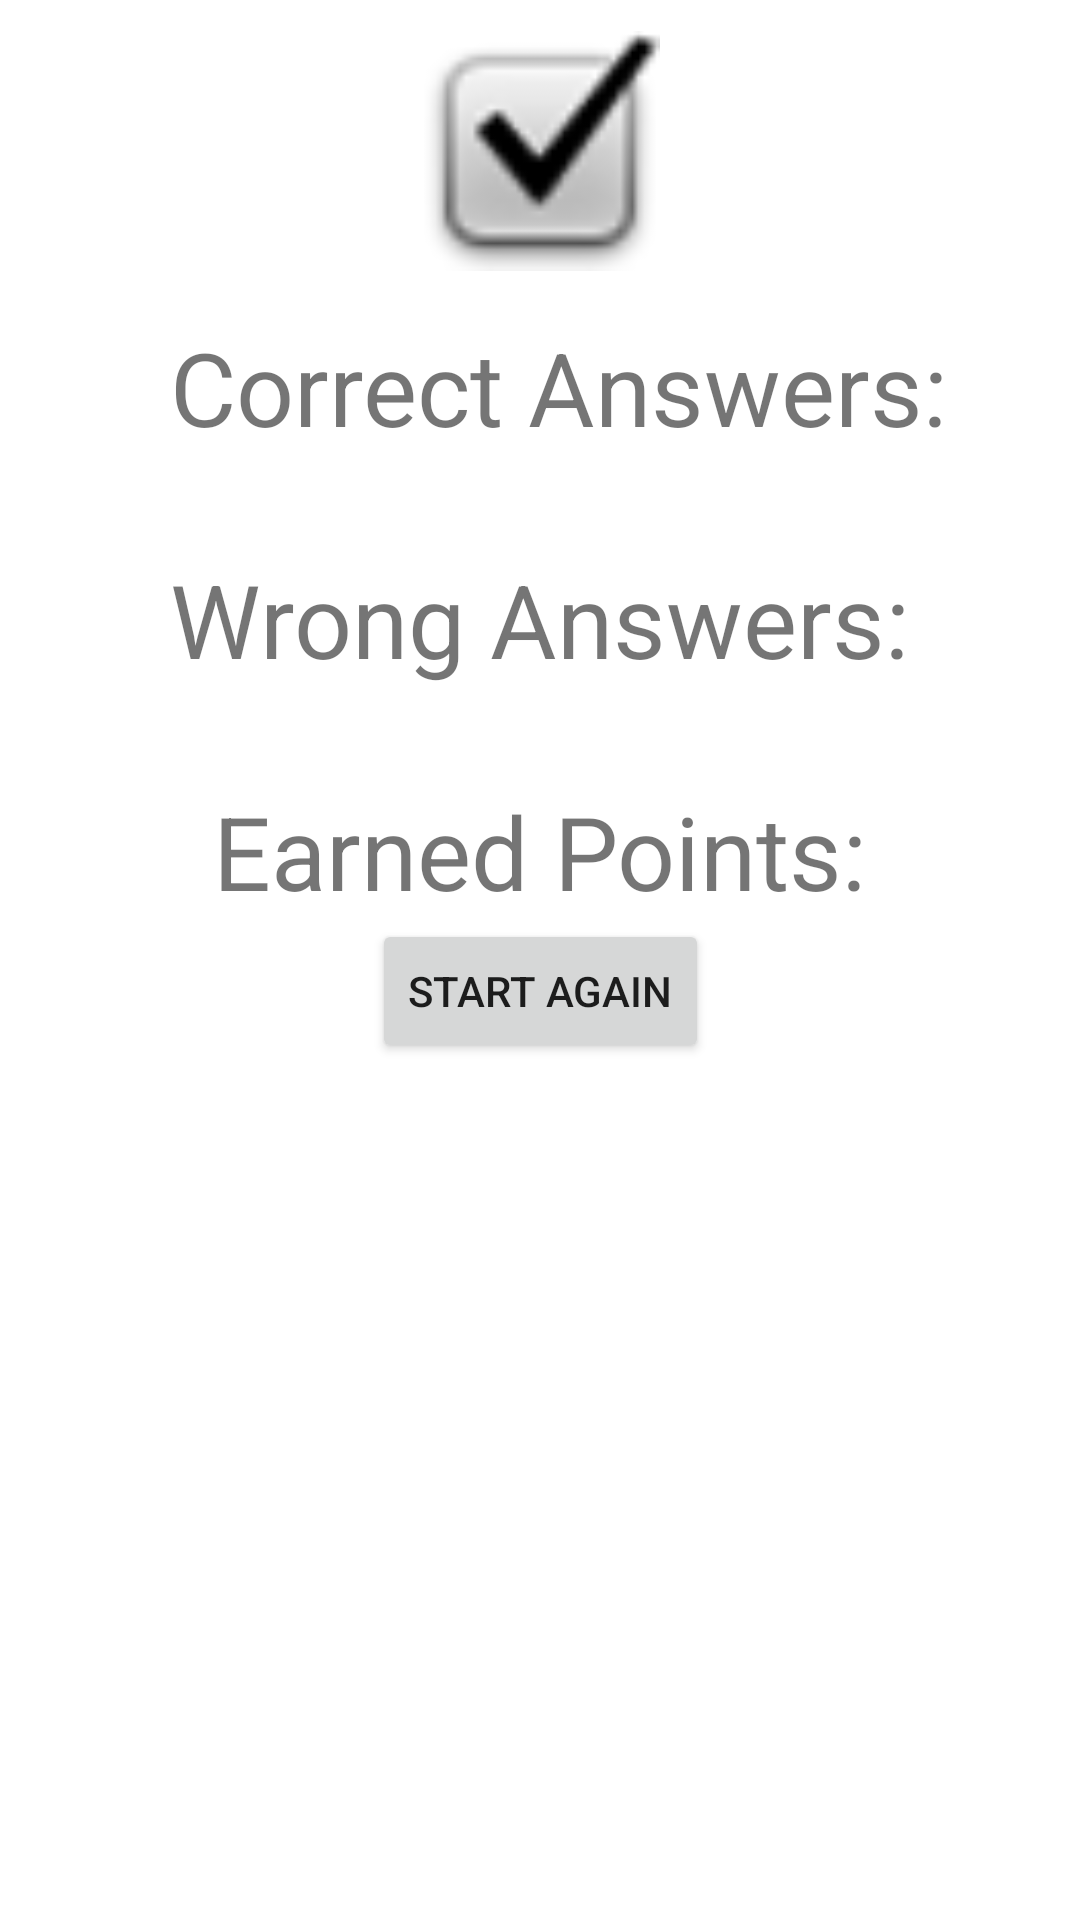

Produce the Android XML layout that renders to this screen, including the resource entries it uses.
<!-- AndroidManifest.xml: application theme Theme.Lab_homework_unit4_F22_Murad_Khan -->
<!-- res/layout/activity_stats.xml -->
<?xml version="1.0" encoding="utf-8"?>
<ScrollView
    xmlns:app="http://schemas.android.com/apk/res-auto"
    xmlns:tools="http://schemas.android.com/tools"
    xmlns:android="http://schemas.android.com/apk/res/android"
    android:layout_width="match_parent"
    android:layout_height="match_parent">
<androidx.constraintlayout.widget.ConstraintLayout xmlns:android="http://schemas.android.com/apk/res/android"
    xmlns:app="http://schemas.android.com/apk/res-auto"
    xmlns:tools="http://schemas.android.com/tools"
    android:layout_width="match_parent"
    android:layout_height="match_parent"
    tools:context=".StatsActivity">

    <TextView
        android:id="@+id/tvQuestionscorrect"
        android:layout_width="wrap_content"
        android:layout_height="wrap_content"
        android:layout_marginStart="16dp"
        android:layout_marginEnd="16dp"
        android:layout_marginBottom="24dp"
        android:text="Correct Answers:"
        android:textSize="34sp"
        app:layout_constraintBottom_toBottomOf="parent"
        app:layout_constraintEnd_toEndOf="parent"
        app:layout_constraintHorizontal_bias="0.593"
        app:layout_constraintStart_toStartOf="parent"
        app:layout_constraintTop_toTopOf="parent"
        app:layout_constraintVertical_bias="0.373" />

    <TextView
        android:id="@+id/tvWrongAnswers"
        android:layout_width="wrap_content"
        android:layout_height="wrap_content"
        android:layout_marginStart="16dp"
        android:layout_marginTop="32dp"
        android:layout_marginEnd="16dp"
        android:text="Wrong Answers:"
        android:textSize="34sp"
        app:layout_constraintEnd_toEndOf="parent"
        app:layout_constraintStart_toStartOf="parent"
        app:layout_constraintTop_toBottomOf="@+id/tvQuestionscorrect" />

    <TextView
        android:id="@+id/tvEarnedpoints"
        android:layout_width="wrap_content"
        android:layout_height="wrap_content"
        android:layout_marginStart="16dp"
        android:layout_marginTop="32dp"
        android:layout_marginEnd="16dp"
        android:text="Earned Points:"
        android:textSize="34sp"
        app:layout_constraintEnd_toEndOf="parent"
        app:layout_constraintStart_toStartOf="parent"
        app:layout_constraintTop_toBottomOf="@+id/tvWrongAnswers" />

    <ImageView
        android:id="@+id/imageView"
        android:layout_width="120dp"
        android:layout_height="80dp"
        android:layout_marginBottom="16dp"
        app:layout_constraintBottom_toTopOf="@+id/tvQuestionscorrect"
        app:layout_constraintEnd_toEndOf="parent"
        app:layout_constraintStart_toStartOf="parent"
        app:srcCompat="@android:drawable/checkbox_on_background" />

    <Button
        android:id="@+id/Startagainbutton"
        android:layout_width="wrap_content"
        android:layout_height="wrap_content"
        android:text="Start Again"
        app:layout_constraintBottom_toBottomOf="parent"
        app:layout_constraintEnd_toEndOf="parent"
        app:layout_constraintStart_toStartOf="parent"
        app:layout_constraintTop_toBottomOf="@+id/tvEarnedpoints" />
</androidx.constraintlayout.widget.ConstraintLayout>
</ScrollView>
<!-- resources referenced by this layout -->
<resources>
  <style name="Theme.Lab_homework_unit4_F22_Murad_Khan" parent="Theme.MaterialComponents.DayNight.DarkActionBar">
          
          <item name="colorPrimary">@color/purple_500</item>
          <item name="colorPrimaryVariant">@color/purple_700</item>
          <item name="colorOnPrimary">@color/white</item>
          
          <item name="colorSecondary">@color/teal_200</item>
          <item name="colorSecondaryVariant">@color/teal_700</item>
          <item name="colorOnSecondary">@color/black</item>
          
          <item name="android:statusBarColor" tools:targetApi="l">?attr/colorPrimaryVariant</item>
          
      </style>
  <!-- not gathered from this repository: default colours our renderer supplied (Android Studio template values) -->
  <color name="purple_500">#FF6200EE</color>
  <color name="purple_700">#FF3700B3</color>
  <color name="teal_200">#FF03DAC5</color>
  <color name="teal_700">#FF018786</color>
  <color name="black">#FF000000</color>
  <color name="white">#FFFFFFFF</color>
</resources>
